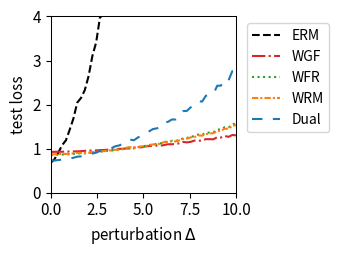

Write the Python code that produced this figure.
import numpy as np
import matplotlib.pyplot as plt
from scipy.optimize import minimize
from scipy.special import logsumexp

# --- 1. 实验设置与参数定义 ---
# 定义问题的维度
DIM_M = 10  # 矩阵 A 的行数
DIM_N = 10  # 矩阵 A 的列数 (theta 的维度)

# 定义训练/测试样本数量
N_TRAIN_SAMPLES = 20
N_TEST_SAMPLES = 1000

# 定义分布偏移的扰动范围
DELTA_MIN = 0.0
DELTA_MAX = 10.0
DELTA_STEPS = 50

# --- DRO 算法超参数 ---
N_EPOCHS = 50 # 外部优化的迭代轮数
LEARNING_RATE = 0.01 # 外部优化 theta 的学习率
LAMBDA_VAL = 0.8 # 正则化参数 lambda
EPSILON = 0.5 # 熵正则化参数 epsilon
GRAD_CLIP_THRESHOLD = 10.0 # 梯度裁剪阈值，防止梯度爆炸

# RGO (算法2) 特定参数
RGO_SMOOTHNESS_L = 0.5 # 假设的损失函数平滑度 L (需满足 LAMBDA_VAL > L/2)

# WGF (算法3), WFR (算法4), WRM 特定参数
K_INNER_STEPS = 500  # 内部循环迭代次数 K (现在作为基准次数)
INNER_STEP_SIZE = 0.01 # 内部循环步长 eta
WFR_WEIGHT_STEP_SIZE = 0.16 # WFR 中权重更新的步长

# WGF, WFR, RGO 特定参数
M_PARTICLES = 5 # 使用的粒子(样本)数量

# Dual 方法特定参数
SINKHORN_SAMPLE_LEVEL = 4 # Dual 方法的蒙特卡洛采样级别

# --- 2. 生成固定的问题实例 ---
np.random.seed(219)
A0 = np.random.randn(DIM_M, DIM_N)
A1 = np.random.randn(DIM_M, DIM_N)
b = np.random.randn(DIM_M)

# --- 3. 数据生成函数 ---
def generate_training_data(n_samples):
    return np.random.uniform(-0.5, 0.5, n_samples)

def generate_test_data(n_samples, delta):
    lower_bound = -0.5 * (1 + delta)
    upper_bound = 0.5 * (1 + delta)
    return np.random.uniform(lower_bound, upper_bound, n_samples)

# --- 4. 核心函数定义 (Vectorized) ---
def loss_function(theta, z):
    """ 计算单个样本或一批样本 z 的损失 f_theta(z) """
    z = np.atleast_1d(z)
    # A_z shape: (num_z, DIM_M, DIM_N)
    A_z = A0[np.newaxis, :, :] + z[:, np.newaxis, np.newaxis] * A1[np.newaxis, :, :]
    # residual shape: (num_z, DIM_M)
    residual = A_z @ theta - b[np.newaxis, :]
    # loss shape: (num_z,)
    loss = np.sum(residual**2, axis=1) / DIM_M
    return loss.squeeze()

def loss_grad_theta(theta, z):
    """ 计算损失函数关于 theta 的梯度 nabla_theta f_theta(z) for one or a batch of z """
    z = np.atleast_1d(z)
    # A_z shape: (num_z, DIM_M, DIM_N)
    A_z = A0[np.newaxis, :, :] + z[:, np.newaxis, np.newaxis] * A1[np.newaxis, :, :]
    # residual shape: (num_z, DIM_M)
    residual = A_z @ theta - b[np.newaxis, :]
    # grad shape: (num_z, DIM_N)
    grad = 2 * (A_z.transpose(0, 2, 1) @ residual[:, :, np.newaxis]).squeeze(axis=2)
    return grad.squeeze()

def loss_grad_z(theta, z):
    """ 计算损失函数关于 z 的梯度 nabla_z f_theta(z) for one or a batch of z """
    z = np.atleast_1d(z)
    # A_z shape: (num_z, DIM_M, DIM_N)
    A_z = A0[np.newaxis, :, :] + z[:, np.newaxis, np.newaxis] * A1[np.newaxis, :, :]
    # residual shape: (num_z, DIM_M)
    residual = A_z @ theta - b[np.newaxis, :]
    # grad_A_z is A1 @ theta, shape: (DIM_M,)
    grad_A_z = A1 @ theta
    # grad shape: (num_z,)
    grad = 2 * np.sum(residual * grad_A_z[np.newaxis, :], axis=1)
    return grad.squeeze()

# --- 5. ERM (经验风险最小化) 实现 ---
def erm_objective_function(theta, xi_samples):
    """ 计算 ERM 的目标函数值（平均损失）"""
    return np.mean(loss_function(theta, xi_samples))

def solve_erm(xi_train_samples):
    """ 使用优化器求解 ERM 问题 """
    initial_theta = np.zeros(DIM_N)
    result = minimize(
        erm_objective_function, initial_theta, args=(xi_train_samples,), method='BFGS')
    if not result.success:
        print("警告: ERM 优化过程可能未收敛。")
    return result.x

# --- 6. RGO (算法2) 实现 (Vectorized) ---
def solve_rgo(xi_train_samples):
    """ 使用 RGO 算法求解 Sinkhorn DRO """
    theta = np.zeros(DIM_N)
    num_train = len(xi_train_samples)
    
    def rgo_inner_objective(z, xi, current_theta):
        l = loss_function(current_theta, z.flatten()).reshape(z.shape)
        penalty = (z - xi)**2
        return -l / (LAMBDA_VAL * EPSILON) + penalty / EPSILON

    def rgo_inner_objective_grad_z(z, xi, current_theta):
        grad_l_z = loss_grad_z(current_theta, z)
        grad_penalty = 2 * (z - xi)
        return -grad_l_z / (LAMBDA_VAL * EPSILON) + grad_penalty
    
    for epoch in range(N_EPOCHS):
        # Stage 1: 使用梯度下降寻找 z* for all xi simultaneously
        z_k = xi_train_samples.copy()
        for _ in range(K_INNER_STEPS):
            grad = rgo_inner_objective_grad_z(z_k, xi_train_samples, theta)
            z_k -= INNER_STEP_SIZE * grad
        z_star_batch = z_k

        # Stage 2: Vectorized 拒绝采样 M_PARTICLES 次 for each xi
        variance = (LAMBDA_VAL * EPSILON) / (2 * LAMBDA_VAL - RGO_SMOOTHNESS_L)
        if variance <= 0: variance = 1e-6
        std_dev = np.sqrt(variance)
        
        z_star_expanded = z_star_batch[:, np.newaxis]
        xi_expanded = xi_train_samples[:, np.newaxis]
        
        final_accepted_samples = np.zeros((num_train, M_PARTICLES))
        active_flags = np.ones((num_train, M_PARTICLES), dtype=bool)
        
        for _ in range(100): # Max 100 attempts for vectorization
            if not np.any(active_flags): break
            
            proposals = np.random.normal(0, std_dev, size=(num_train, M_PARTICLES))
            z_candidates = z_star_expanded + proposals
            
            f_val_candidates = rgo_inner_objective(z_candidates, xi_expanded, theta)
            f_val_star = rgo_inner_objective(z_star_expanded, xi_expanded, theta)
            
            log_accept_prob = -f_val_candidates + f_val_star - (proposals**2 / (2*variance))
            
            acceptance_mask = np.log(np.random.rand(num_train, M_PARTICLES)) < log_accept_prob
            newly_accepted = acceptance_mask & active_flags
            
            final_accepted_samples[newly_accepted] = z_candidates[newly_accepted]
            active_flags[newly_accepted] = False

        if np.any(active_flags):
            final_accepted_samples[active_flags] = z_star_expanded[active_flags]

        all_grads = loss_grad_theta(theta, final_accepted_samples.flatten())
        avg_particle_grads = all_grads.reshape(num_train, M_PARTICLES, -1).mean(axis=1)
        total_grad = avg_particle_grads.sum(axis=0)
        
        avg_grad = total_grad / num_train
        grad_norm = np.linalg.norm(avg_grad)
        if grad_norm > GRAD_CLIP_THRESHOLD:
            avg_grad = avg_grad * GRAD_CLIP_THRESHOLD / grad_norm
        theta -= LEARNING_RATE * avg_grad
        
    return theta

# --- 7. Wasserstein Gradient Flow (WGF) 实现 (Vectorized) ---
def solve_wgf(xi_train_samples):
    """ 使用 Wasserstein Gradient Flow (WGF) 求解 Sinkhorn DRO """
    theta = np.zeros(DIM_N)
    num_train = len(xi_train_samples)
    
    def f_bar_grad_z(z, xi, current_theta):
        grad_f = loss_grad_z(current_theta, z)
        return grad_f - 2 * LAMBDA_VAL * (z - xi)

    for epoch in range(N_EPOCHS):
        particles = np.tile(xi_train_samples[:, np.newaxis], (1, M_PARTICLES))
        
        for _ in range(K_INNER_STEPS):
            particles_flat = particles.flatten()
            xi_expanded = np.repeat(xi_train_samples, M_PARTICLES)
            
            grad = f_bar_grad_z(particles_flat, xi_expanded, theta)
            noise = np.random.normal(0, 1, size=particles_flat.shape)
            
            updated_particles_flat = particles_flat + INNER_STEP_SIZE * grad + np.sqrt(2 * INNER_STEP_SIZE * LAMBDA_VAL * EPSILON) * noise
            particles = updated_particles_flat.reshape(num_train, M_PARTICLES)

        all_grads = loss_grad_theta(theta, particles.flatten())
        avg_particle_grads = all_grads.reshape(num_train, M_PARTICLES, -1).mean(axis=1)
        total_grad = avg_particle_grads.sum(axis=0)
            
        avg_grad = total_grad / num_train
        grad_norm = np.linalg.norm(avg_grad)
        if grad_norm > GRAD_CLIP_THRESHOLD:
            avg_grad = avg_grad * GRAD_CLIP_THRESHOLD / grad_norm
        theta -= LEARNING_RATE * avg_grad
        
    return theta

# --- 8. WFR Flow (算法4) 实现 (Vectorized) ---
def solve_wfr(xi_train_samples):
    """ 使用 WFR Flow 求解 Sinkhorn DRO """
    theta = np.zeros(DIM_N)
    num_train = len(xi_train_samples)
    
    def f_bar_grad_z(z, xi, current_theta):
        grad_f = loss_grad_z(current_theta, z)
        return grad_f - 2 * LAMBDA_VAL * (z - xi)

    for epoch in range(N_EPOCHS):
        particles = np.tile(xi_train_samples[:, np.newaxis], (1, M_PARTICLES))
        weights = np.full((num_train, M_PARTICLES), 1.0 / M_PARTICLES)
        
        for _ in range(K_INNER_STEPS):
            particles_flat = particles.flatten()
            xi_expanded = np.repeat(xi_train_samples, M_PARTICLES)
            
            grad = f_bar_grad_z(particles_flat, xi_expanded, theta)
            noise = np.random.normal(0, 1, size=particles_flat.shape)
            updated_particles_flat = particles_flat + INNER_STEP_SIZE * grad + np.sqrt(2 * INNER_STEP_SIZE * LAMBDA_VAL * EPSILON) * noise
            particles = updated_particles_flat.reshape(num_train, M_PARTICLES)
            
            f_bar_val = loss_function(theta, particles.flatten()).reshape(particles.shape) - LAMBDA_VAL * (particles - xi_train_samples[:, np.newaxis])**2
            weights = (weights**(1 - LAMBDA_VAL * EPSILON * WFR_WEIGHT_STEP_SIZE)) * np.exp(WFR_WEIGHT_STEP_SIZE * f_bar_val)
            
            sum_weights = np.sum(weights, axis=1, keepdims=True)
            weights /= (sum_weights + 1e-9)

        all_grads = loss_grad_theta(theta, particles.flatten()).reshape(num_train, M_PARTICLES, -1)
        weighted_grads = np.sum(weights[:, :, np.newaxis] * all_grads, axis=1)
        total_grad = np.sum(weighted_grads, axis=0)
        
        avg_grad = total_grad / num_train
        grad_norm = np.linalg.norm(avg_grad)
        if grad_norm > GRAD_CLIP_THRESHOLD:
            avg_grad = avg_grad * GRAD_CLIP_THRESHOLD / grad_norm
        theta -= LEARNING_RATE * avg_grad
        
    return theta

# --- 9. WRM (Wasserstein Robust Method) 实现 (Vectorized) ---
def solve_wrm(xi_train_samples):
    """ 使用 WRM (确定性内部优化) 求解 """
    theta = np.zeros(DIM_N)
    num_train = len(xi_train_samples)
    
    def f_bar_grad_z(z, xi, current_theta):
        grad_f = loss_grad_z(current_theta, z)
        return grad_f - 2 * LAMBDA_VAL * (z - xi)

    for epoch in range(N_EPOCHS):
        z_k = xi_train_samples.copy()
        for _ in range(K_INNER_STEPS):
            grad = f_bar_grad_z(z_k, xi_train_samples, theta)
            z_k += INNER_STEP_SIZE * grad
        
        total_grad = loss_grad_theta(theta, z_k).sum(axis=0)
            
        avg_grad = total_grad / num_train
        grad_norm = np.linalg.norm(avg_grad)
        if grad_norm > GRAD_CLIP_THRESHOLD:
            avg_grad = avg_grad * GRAD_CLIP_THRESHOLD / grad_norm
        theta -= LEARNING_RATE * avg_grad
        
    return theta

# --- 10. Dual Method (对偶方法) 实现 (Vectorized) ---
def solve_dual(xi_train_samples):
    """ 使用对偶方法求解 Sinkhorn DRO """
    theta = np.zeros(DIM_N)
    num_train = len(xi_train_samples)
    
    levels = np.arange(SINKHORN_SAMPLE_LEVEL + 1)
    numerators = 2.0**(-levels)
    denominator = 2.0 - 2.0**(-SINKHORN_SAMPLE_LEVEL)
    probabilities = numerators / denominator
    
    for _ in range(N_EPOCHS):
        sampled_level = np.random.choice(levels, p=probabilities)
        m = 2**sampled_level
        
        noise = np.random.randn(num_train, m) * np.sqrt(EPSILON)
        z_samples = xi_train_samples[:, np.newaxis] + noise
        
        v = loss_function(theta, z_samples.flatten()).reshape(num_train, m) / (LAMBDA_VAL * EPSILON)
        
        v_max = np.max(v, axis=1, keepdims=True)
        weights = np.exp(v - v_max) 
        weights /= np.sum(weights, axis=1, keepdims=True)
        
        grads = loss_grad_theta(theta, z_samples.flatten()).reshape(num_train, m, -1)
        weighted_grads = np.sum(weights[:, :, np.newaxis] * grads, axis=1)
        total_grad = np.sum(weighted_grads, axis=0)

        avg_grad = total_grad / num_train
        grad_norm = np.linalg.norm(avg_grad)
        if grad_norm > GRAD_CLIP_THRESHOLD:
            avg_grad = avg_grad * GRAD_CLIP_THRESHOLD / grad_norm
        theta -= LEARNING_RATE * avg_grad
        
    return theta

# --- 11. 实验执行与评估 ---
def run_experiment():
    """ 执行完整的实验流程 """
    xi_train = generate_training_data(N_TRAIN_SAMPLES)
    
    print("正在求解 ERM 模型...")
    theta_erm = solve_erm(xi_train)
    # print("正在求解 RGO 模型...")
    # theta_rgo = solve_rgo(xi_train)
    print("正在求解 WGF 模型...")
    theta_wgf = solve_wgf(xi_train)
    print("正在求解 WFR 模型...")
    theta_wfr = solve_wfr(xi_train)
    print("正在求解 WRM 模型...")
    theta_wrm = solve_wrm(xi_train)
    print("正在求解 Dual 模型...")
    theta_dual = solve_dual(xi_train)
    print("所有模型求解完成。")

    delta_values = np.linspace(DELTA_MIN, DELTA_MAX, DELTA_STEPS)
    results = {'ERM': [], 'WGF': [], 'WFR': [], 'WRM': [], 'Dual': []}#'RGO': [], 
    models = {
        'ERM': theta_erm,  'WGF': theta_wgf, 
        'WFR': theta_wfr, 'WRM': theta_wrm, 'Dual': theta_dual
    } #'RGO': theta_rgo,

    print("正在评估所有模型...")
    for delta in delta_values:
        xi_test = generate_test_data(N_TEST_SAMPLES, delta)
        for name, theta in models.items():
            test_loss = erm_objective_function(theta, xi_test)
            results[name].append(test_loss)
            
    print("评估完成。")
    return delta_values, results

# --- 12. 结果可视化 ---
def plot_results(delta_values, results):
    """ 绘制所有模型损失随扰动 delta 变化的曲线 """
    fig, ax = plt.subplots(figsize=(3.5, 2.613), dpi=300)

    styles = {
        'ERM': {'color': 'k', 'linestyle': '--'},
        'RGO': {'color': '#9467bd', 'linestyle': '-'}, 
        'WGF': {'color': '#d62728', 'linestyle': '-.'},
        'WFR': {'color': '#2ca02c', 'linestyle': ':'},
        'WRM': {'color': '#ff7f0e', 'linestyle': (0, (3, 1, 1, 1))}, # orange, dashdotdot
        'Dual': {'color': '#1f77b4', 'linestyle': (0, (5, 5))} # blue, dashed
    }
    
    for name, losses in results.items():
        ax.plot(delta_values, losses, linewidth=1.5, label=name, **styles[name])

    #ax.set_title('(a) Uncertain least squares loss', fontsize=11)
    ax.set_xlabel('perturbation $\Delta$', fontsize=11)
    ax.set_ylabel('test loss', fontsize=11)
    ax.tick_params(axis='both', which='major', labelsize=11)
    for spine in ax.spines.values():
        spine.set_linewidth(0.75)
    ax.set_xlim(0, 10)
    ax.set_ylim(0, 4)
    ax.grid(False)
    ax.legend(fontsize=10)
    ax.legend(loc='upper left', bbox_to_anchor=(1.02, 1))
    plt.tight_layout()
    plt.savefig('uncertain_least_squares_results.png', dpi=300)
    plt.show()

# --- 主程序入口 ---
if __name__ == '__main__':
    with np.errstate(all='ignore'):
        delta_vals, all_results = run_experiment()
        plot_results(delta_vals, all_results)

